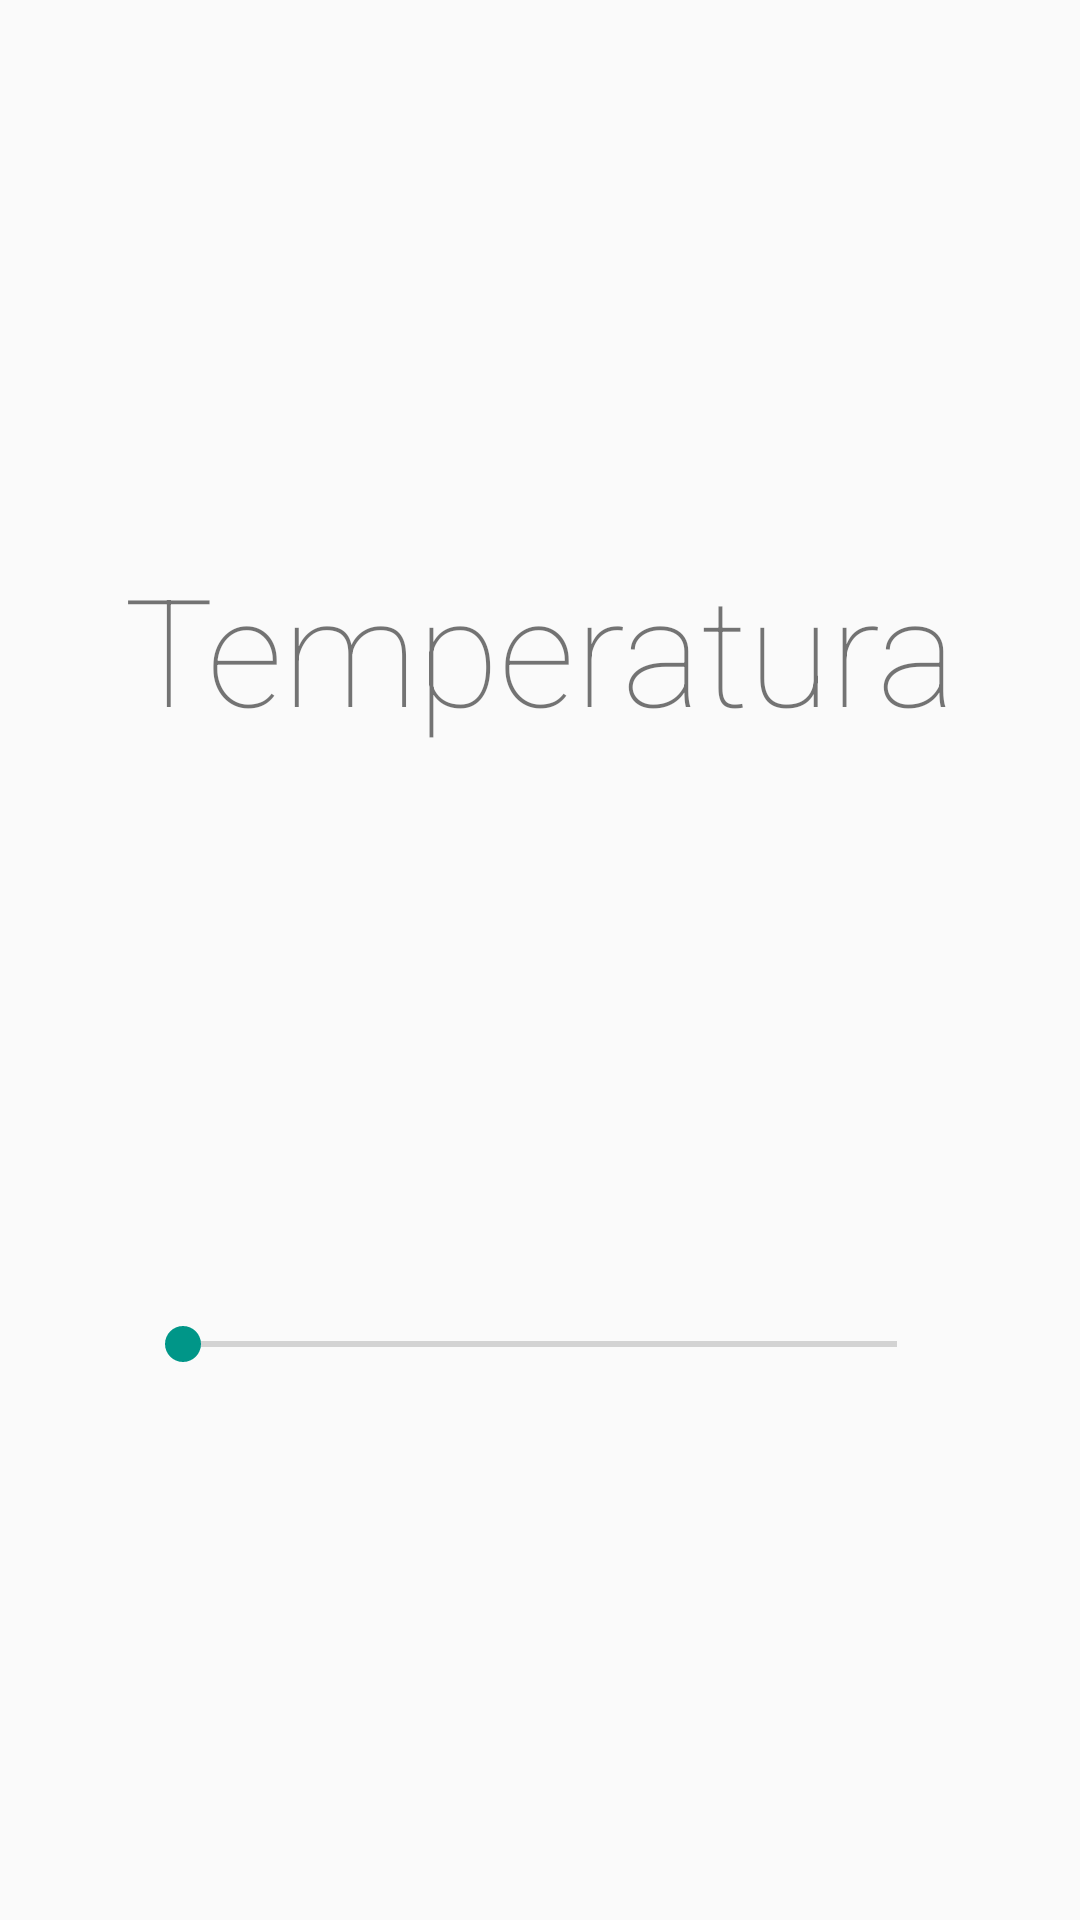

Produce the Android XML layout that renders to this screen, including the resource entries it uses.
<!-- AndroidManifest.xml: application theme AppTheme -->
<!-- res/layout/activity_termostato.xml -->
<?xml version="1.0" encoding="utf-8"?>
<androidx.constraintlayout.widget.ConstraintLayout xmlns:android="http://schemas.android.com/apk/res/android"
    xmlns:app="http://schemas.android.com/apk/res-auto"
    xmlns:tools="http://schemas.android.com/tools"
    android:layout_width="match_parent"
    android:layout_height="match_parent"
    tools:context=".Aparatos.Termostato">

    
    <LinearLayout
        android:layout_width="match_parent"
        android:layout_height="match_parent"
        android:gravity="center"
        android:orientation="vertical">

        <TextView
            android:id="@+id/tv_temperatura"
            android:layout_width="wrap_content"
            android:layout_height="wrap_content"
            android:fontFamily="sans-serif-thin"
            android:paddingBottom="30dp"
            android:text="@string/string_temperatura"
            android:textSize="50dp" />

        <TextView
            android:id="@+id/tv_porcentaje"
            android:layout_width="wrap_content"
            android:layout_height="wrap_content"
            android:fontFamily="sans-serif-thin"
            android:textSize="120dp"
            android:tag="GR4A11"/>

        <SeekBar
            android:id="@+id/seekBar"
            android:layout_width="270dp"
            android:layout_height="wrap_content"
            />
    </LinearLayout>

</androidx.constraintlayout.widget.ConstraintLayout>
<!-- resources referenced by this layout -->
<resources>
  <string name="string_temperatura">Temperatura</string>
  <style name="AppTheme" parent="Theme.AppCompat.Light.DarkActionBar">
          
          <item name="colorPrimary">@color/colorPrimary</item>
          <item name="colorPrimaryDark">@color/colorPrimaryDark</item>
          <item name="colorAccent">@color/colorAccent</item>
      </style>
  <color name="colorPrimary">#607D8B</color>
  <color name="colorPrimaryDark">#455A64</color>
  <color name="colorAccent">#009688</color>
</resources>
